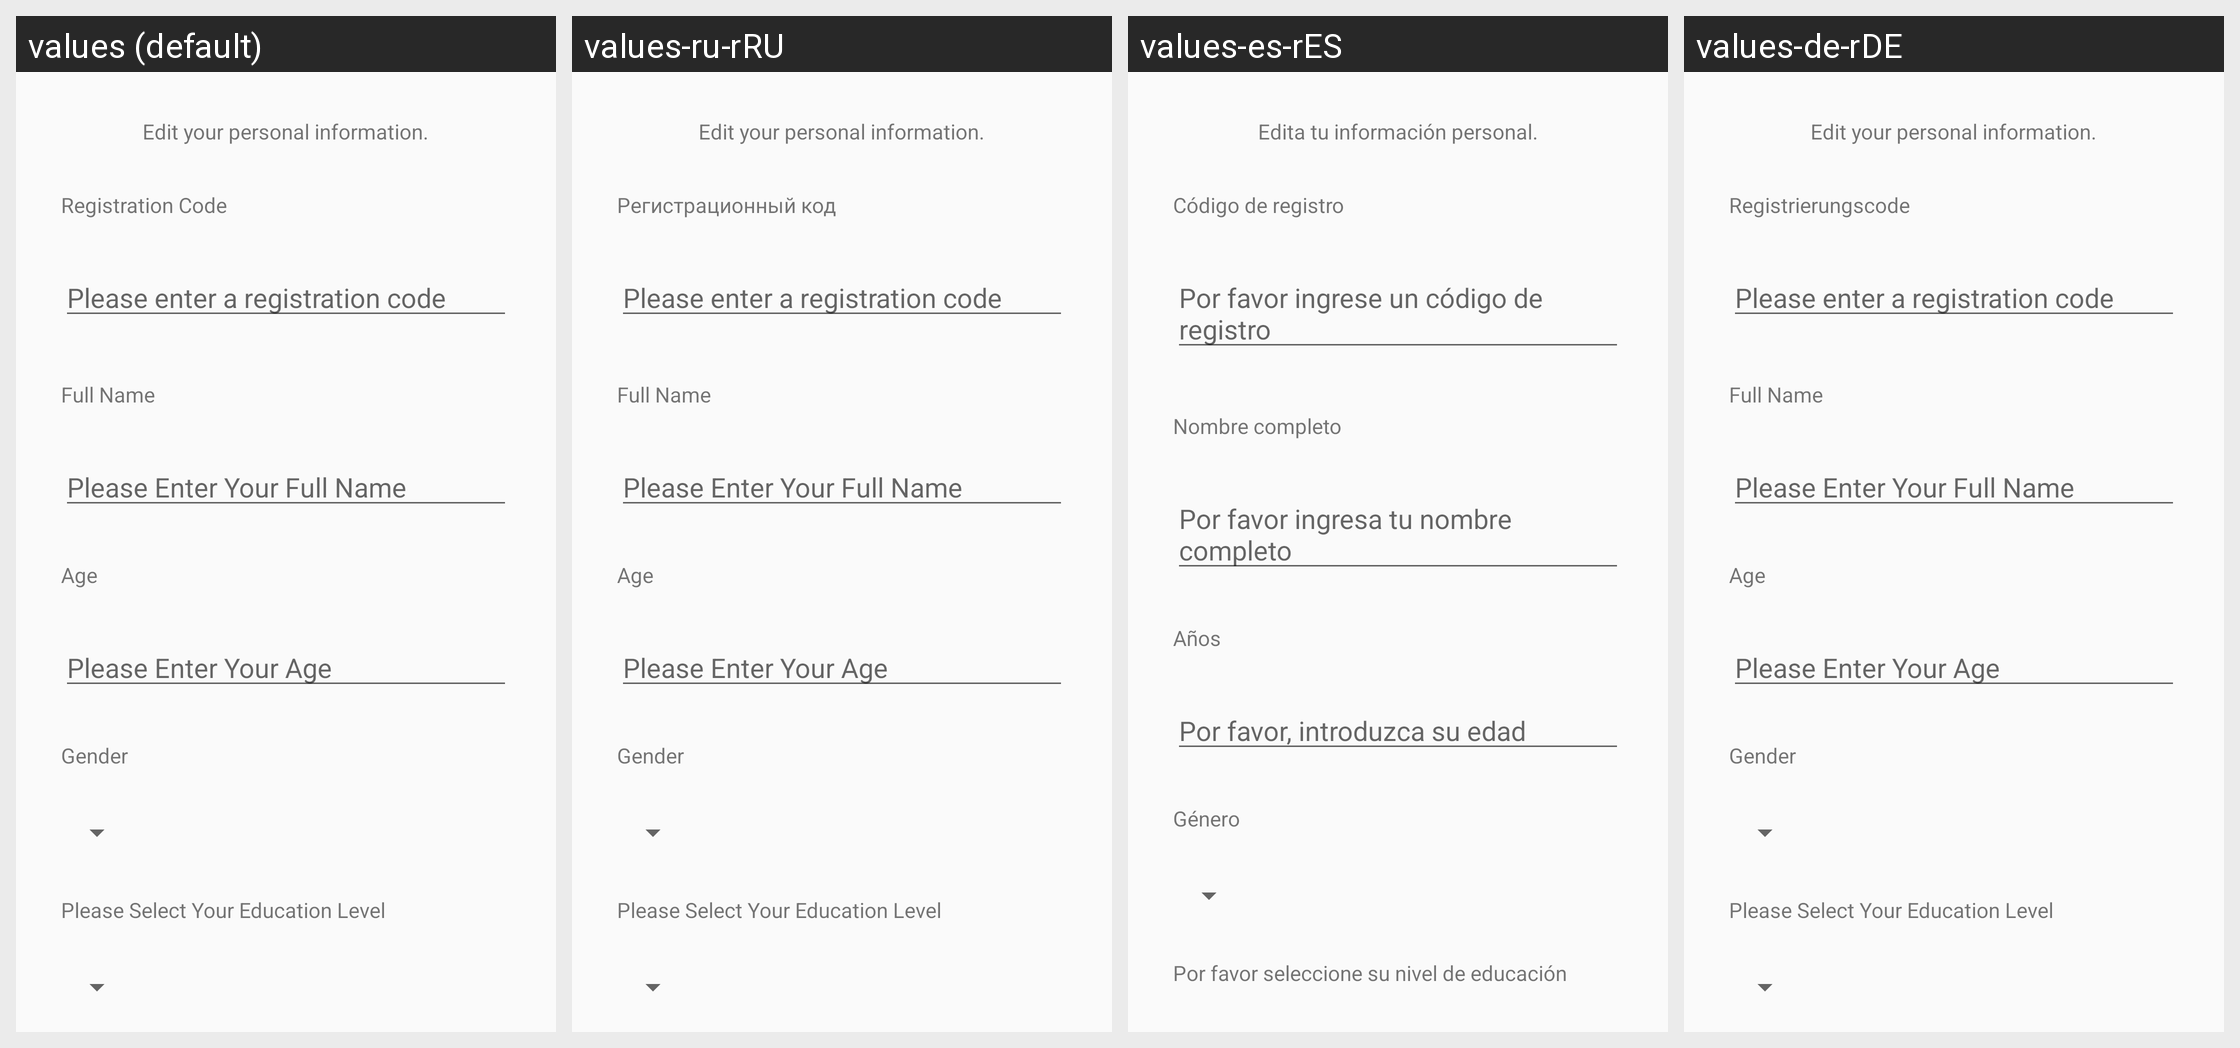

Locale-by-locale string values for the Android screen shown in this grid:
Android screen res/layout/content_personal_information_edit_page.xml rendered under 4 locales, left to right: values (default), values-ru-rRU, values-es-rES, values-de-rDE. Device: Nexus 5 (rendered at 1080×1920; each locale shown at half size, 540×960, under a caption strip naming it); theme AppTheme.
Other locales in the repository, not shown: values-en-rAU, values-en-rGB, values-fr-rFR, values-it-rIT, values-ja-rJP, values-nl-rNL, values-pt-rPT, values-zh-rCN, values-zh-rTW.
Strings drawn on this screen, with the default value and each locale's value (text and hints the layout hard-codes, and strings that could not be matched under every locale, appear in the picture but are not listed):

edit_your_personal_information
  values: Edit your personal information.
  values-ru-rRU: Edit your personal information.
  values-es-rES: Edita tu información personal.
  values-de-rDE: Edit your personal information.

registeration_code
  values: Registration Code
  values-ru-rRU: Регистрационный код
  values-es-rES: Código de registro
  values-de-rDE: Registrierungscode

please_enter_a_registration_code
  values: Please enter a registration code
  values-ru-rRU: Please enter a registration code
  values-es-rES: Por favor ingrese un código de registro
  values-de-rDE: Please enter a registration code

full_name
  values: Full Name
  values-ru-rRU: Full Name
  values-es-rES: Nombre completo
  values-de-rDE: Full Name

enter_full_name
  values: Please Enter Your Full Name
  values-ru-rRU: Please Enter Your Full Name
  values-es-rES: Por favor ingresa tu nombre completo
  values-de-rDE: Please Enter Your Full Name

age
  values: Age
  values-ru-rRU: Age
  values-es-rES: Años
  values-de-rDE: Age

enter_age
  values: Please Enter Your Age
  values-ru-rRU: Please Enter Your Age
  values-es-rES: Por favor, introduzca su edad
  values-de-rDE: Please Enter Your Age

gender
  values: Gender
  values-ru-rRU: Gender
  values-es-rES: Género
  values-de-rDE: Gender

select_education
  values: Please Select Your Education Level
  values-ru-rRU: Please Select Your Education Level
  values-es-rES: Por favor seleccione su nivel de educación
  values-de-rDE: Please Select Your Education Level
